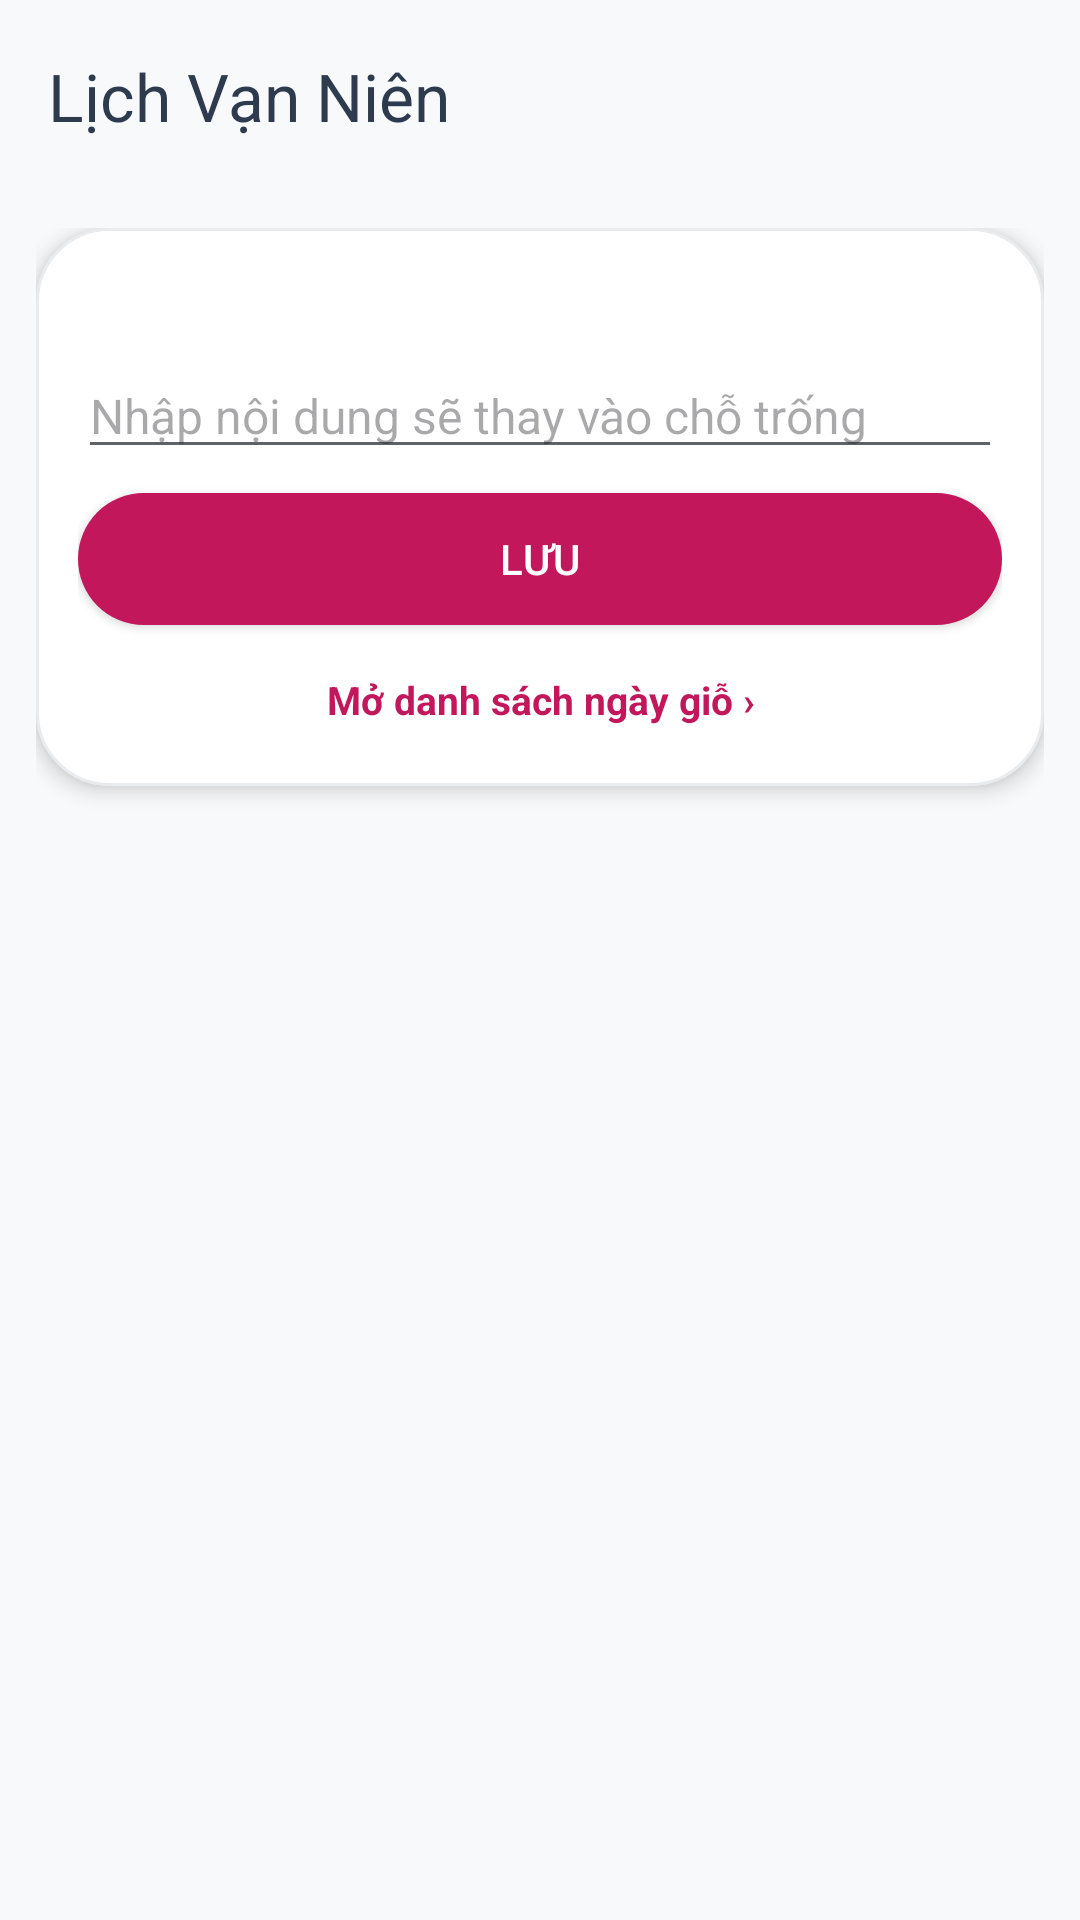

Android layout source for this screen:
<!-- AndroidManifest.xml: activity theme AppTheme -->
<!-- res/layout/activity_prayer_field.xml -->
<?xml version="1.0" encoding="utf-8"?>
<LinearLayout xmlns:android="http://schemas.android.com/apk/res/android"
    xmlns:app="http://schemas.android.com/apk/res-auto"
    android:layout_width="match_parent"
    android:layout_height="match_parent"
    android:background="?attr/colorSurface"
    android:orientation="vertical"
    android:id="@+id/app_root">

    <include layout="@layout/app_header" />
    <LinearLayout
        android:id="@+id/app_body"
        android:layout_width="match_parent"
        android:layout_height="0dp"
        android:layout_weight="1"
        android:orientation="vertical">


    <androidx.core.widget.NestedScrollView
        android:layout_width="match_parent"
        android:layout_height="0dp"
        android:layout_weight="1"
        android:fillViewport="true">

        <LinearLayout
            android:layout_width="match_parent"
            android:layout_height="wrap_content"
            android:orientation="vertical"
            android:padding="12dp">

            <LinearLayout
                android:layout_width="match_parent"
                android:layout_height="wrap_content"
                android:background="@drawable/month_card_background"
                android:elevation="4dp"
                android:orientation="vertical"
                android:padding="14dp">

                <TextView
                    android:id="@+id/field_note"
                    android:layout_width="match_parent"
                    android:layout_height="wrap_content"
                    android:textColor="@color/textSecondary"
                    android:textSize="13sp" />

                <MultiAutoCompleteTextView
                    android:id="@+id/field_input"
                    android:layout_width="match_parent"
                    android:layout_height="wrap_content"
                    android:layout_marginTop="10dp"
                    android:hint="Nhập nội dung sẽ thay vào chỗ trống"
                    android:importantForAutofill="no"
                    android:inputType="textPersonName|textCapWords"
                    android:maxLines="4"
                    android:textColor="@color/textPrimary"
                    android:textSize="16sp" />

                <LinearLayout
                    android:id="@+id/worshipper_quick"
                    android:layout_width="match_parent"
                    android:layout_height="wrap_content"
                    android:layout_marginTop="10dp"
                    android:orientation="vertical"
                    android:visibility="gone">

                    <LinearLayout
                        android:id="@+id/recent_group_section"
                        android:layout_width="match_parent"
                        android:layout_height="wrap_content"
                        android:orientation="vertical">

                        <TextView
                            android:layout_width="match_parent"
                            android:layout_height="wrap_content"
                            android:text="Nhóm thường dùng"
                            android:textColor="@color/textSecondary"
                            android:textSize="13sp"
                            android:textStyle="bold" />

                        <HorizontalScrollView
                            android:layout_width="match_parent"
                            android:layout_height="wrap_content"
                            android:layout_marginTop="4dp"
                            android:scrollbars="none">

                            <LinearLayout
                                android:id="@+id/recent_group_chips"
                                android:layout_width="wrap_content"
                                android:layout_height="wrap_content"
                                android:orientation="horizontal" />
                        </HorizontalScrollView>
                    </LinearLayout>

                    <LinearLayout
                        android:id="@+id/recent_name_section"
                        android:layout_width="match_parent"
                        android:layout_height="wrap_content"
                        android:layout_marginTop="8dp"
                        android:orientation="vertical">

                        <TextView
                            android:layout_width="match_parent"
                            android:layout_height="wrap_content"
                            android:text="Tên thường dùng"
                            android:textColor="@color/textSecondary"
                            android:textSize="13sp"
                            android:textStyle="bold" />

                        <HorizontalScrollView
                            android:layout_width="match_parent"
                            android:layout_height="wrap_content"
                            android:layout_marginTop="4dp"
                            android:scrollbars="none">

                            <LinearLayout
                                android:id="@+id/recent_name_chips"
                                android:layout_width="wrap_content"
                                android:layout_height="wrap_content"
                                android:orientation="horizontal" />
                        </HorizontalScrollView>
                    </LinearLayout>

                    <TextView
                        android:id="@+id/save_group_button"
                        android:layout_width="wrap_content"
                        android:layout_height="wrap_content"
                        android:layout_marginTop="6dp"
                        android:clickable="true"
                        android:focusable="true"
                        android:padding="4dp"
                        android:text="+ Lưu nhóm này"
                        android:textColor="@color/secondaryColor"
                        android:textSize="13sp"
                        android:textStyle="bold" />
                </LinearLayout>
                <Button
                    android:id="@+id/save_button"
                    android:layout_width="match_parent"
                    android:layout_height="44dp"
                    android:layout_marginTop="8dp"
                    android:background="@drawable/month_primary_button_background"
                    android:text="Lưu"
                    android:textColor="@color/textLight"
                    android:textSize="14sp" />

                <TextView
                    android:id="@+id/open_gio_button"
                    android:layout_width="match_parent"
                    android:layout_height="wrap_content"
                    android:layout_marginTop="10dp"
                    android:gravity="center"
                    android:padding="6dp"
                    android:text="Mở danh sách ngày giỗ ›"
                    android:textColor="@color/secondaryColor"
                    android:textSize="13sp"
                    android:textStyle="bold" />

            </LinearLayout>

            <TextView
                android:id="@+id/usage_header"
                android:layout_width="match_parent"
                android:layout_height="wrap_content"
                android:layout_marginTop="16dp"
                android:layout_marginBottom="6dp"
                android:textColor="@color/primaryDarkColor"
                android:textSize="16sp"
                android:textStyle="bold" />

            <androidx.recyclerview.widget.RecyclerView
                android:id="@+id/prayer_list"
                android:layout_width="match_parent"
                android:layout_height="wrap_content"
                android:background="@drawable/month_card_background"
                android:nestedScrollingEnabled="false" />

        </LinearLayout>
    </androidx.core.widget.NestedScrollView>
        </LinearLayout></LinearLayout>
<!-- res/layout/app_header.xml (included above) -->
<?xml version="1.0" encoding="utf-8"?>
<com.google.android.material.appbar.MaterialToolbar xmlns:android="http://schemas.android.com/apk/res/android"
    xmlns:app="http://schemas.android.com/apk/res-auto"
    android:id="@+id/toolbar"
    android:layout_width="match_parent"
    android:layout_height="?attr/actionBarSize"
    android:background="?attr/colorSurface"
    android:elevation="0dp"
    app:navigationIconTint="?attr/colorOnSurface"
    app:title="@string/app_name"
    app:titleTextColor="?attr/colorOnSurface" />
<!-- resources referenced by this layout -->
<resources>
  <color name="primaryDarkColor">#1A2332</color>
  <color name="secondaryColor">#C2185B</color>
  <color name="textLight">#FFFFFF</color>
  <color name="textPrimary">#2E3B4E</color>
  <color name="textSecondary">#5F6368</color>
  <!-- drawable month_card_background (drawable) -->
  <?xml version="1.0" encoding="utf-8"?>
  <shape xmlns:android="http://schemas.android.com/apk/res/android">
      <solid android:color="?attr/colorSurfaceVariant" />
      <corners android:radius="24dp" />
      <stroke
          android:width="1dp"
          android:color="?attr/colorOutline" />
  </shape>
  <!-- drawable month_primary_button_background (drawable) -->
  <?xml version="1.0" encoding="utf-8"?>
  <shape xmlns:android="http://schemas.android.com/apk/res/android">
      <solid android:color="@color/weekendColor" />
      <corners android:radius="24dp" />
  </shape>
  <string name="app_name">Lịch Vạn Niên</string>
  <style name="AppTheme" parent="Theme.Material3.Light.NoActionBar">
          <item name="colorPrimary">@color/primaryColor</item>
          <item name="colorOnPrimary">@color/textLight</item>
          <item name="colorPrimaryContainer">@color/monthTonal</item>
          <item name="colorOnPrimaryContainer">@color/primaryDarkColor</item>
          <item name="colorSecondary">@color/secondaryColor</item>
          <item name="colorOnSecondary">@color/textLight</item>
          <item name="colorSecondaryContainer">@color/monthTonal</item>
          <item name="colorOnSecondaryContainer">@color/primaryDarkColor</item> 
          <item name="colorSurface">@color/backgroundPrimary</item>
          <item name="colorOnSurface">@color/textPrimary</item>
          <item name="colorSurfaceVariant">@color/backgroundSecondary</item>
          <item name="colorOnSurfaceVariant">@color/textSecondary</item>
          <item name="colorOutline">@color/cardBorder</item>
          <item name="android:windowBackground">@color/backgroundPrimary</item>
          <item name="android:statusBarColor">@android:color/transparent</item>
          <item name="android:navigationBarColor">@android:color/transparent</item>
          <item name="android:windowLightStatusBar">true</item>
          <item name="android:windowLightNavigationBar">true</item>
          <item name="android:textColorPrimary">@color/textPrimary</item>
          <item name="android:textColorSecondary">@color/textSecondary</item>
      </style>
  <color name="weekendColor">#C2185B</color>
  <color name="primaryColor">#2E3B4E</color>
  <color name="monthTonal">#FCE4EC</color>
  <color name="backgroundPrimary">#F8F9FA</color>
  <color name="backgroundSecondary">#FFFFFF</color>
  <color name="cardBorder">#E9ECEF</color>
</resources>
